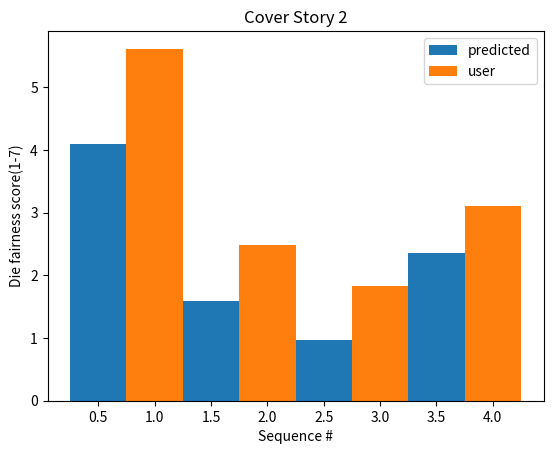

Write Python code to recreate this figure.
import math
import matplotlib.pyplot as plt
import numpy as np

def fair_die(seq_len):
    return 1/(4**seq_len)

def weighted_die(num_1s, num_2s, num_3s, num_4s):
    # P(1 | theta, sigma, delta) = theta; P(tails | theta) = 1-theta
    # P(2 | theta, sigma, delta) = sigma; P(tails | theta) = 1-theta
    # P(3 | theta, sigma, delta) = delta; P(tails | theta) = 1-theta
    # P(4 | theta, sigma, delta) = 1-theta-sigma-delta; P(tails | theta) = 1-theta

    # 0|000|000|00
    # 0000000
    # P(theta | coin2) = uniform(0,1)
    # P(seq | coin2) = sum P(seq | theta) * P(theta | coin2)
    # 3
    p_seq_given_die = 0
    for i in range(100):
        for j in range(100):
            for k in range(100):
                theta = (i+1)/100
                sigma = (j+1)/100
                delta = (k+1)/100
                if(theta + sigma + delta <= 1):
                    p_seq_given_rs = theta**num_1s * sigma**num_2s * delta**num_3s * (1-theta-sigma-delta)**num_4s
                    
                    p_rs_given_die = 1/171700 #uniform(0,1)

                    p_seq_given_die += p_seq_given_rs * p_rs_given_die
                else:
                    continue
    return p_seq_given_die

def log_posterior_ratio(p_seq_given_coin1, p_seq_given_coin2):
    return np.log(p_seq_given_coin1/p_seq_given_coin2) #Assume P(H1)/P(H2) = 0

def logistic_function(a, b, x):
    return 1/(1+np.exp(-a*x + b))

def plot_sequence(user_values, die_sequence, a, b, title):
    predicted_scores = []
    for i in range(len(die_sequence)):
        p_seq_given_fair = fair_die(die_sequence[i][0]+die_sequence[i][1]+die_sequence[i][2]+die_sequence[i][3])
        p_seq_given_weighted = weighted_die(die_sequence[i][0], die_sequence[i][1],die_sequence[i][2],die_sequence[i][3])
        score = logistic_function(a, b, log_posterior_ratio(p_seq_given_fair, p_seq_given_weighted))
        score = score * 7 #scaled to 1-7 score
        predicted_scores.append(score)
    print("predicted scores: ", predicted_scores)
    coins = np.array([i+1 for i in range(4)])
    correlation = np.corrcoef(np.array(predicted_scores), np.array(user_values))
    print(title, "Correlation: \n", correlation)
    fig, ax = plt.subplots()
    ax.bar(coins-.5, predicted_scores,width = .5, label="predicted")
    ax.bar(coins, user_values, width=.5, label="user")
    ax.set(xlabel='Sequence #', ylabel='Die fairness score(1-7)', title=title);
    ax.legend()
    plt.show()

if __name__ == '__main__':
    # X_test = np.array([[1, 3, 4, 4, 1, 3, 2, 3],
    #                     [4, 4, 4, 4, 4, 4, 4, 2],
    #                     [4, 4, 4, 4, 4, 4, 4, 4],
    #                     [3, 3, 3, 3, 2, 2, 2, 3]])

    # y_test = np.array(['fair', 'bias_4', 'always_4', 'only_2_or_3'])

    die_sequence = [(2, 1, 3, 2), (0, 1, 0, 7), (0, 0, 0, 8), (0, 3, 5, 0)]

    # Cover Story 1
    # user_responses_cover_1 = [6.021276596, 2.723404255, 2.085106383, 3.765957447]
    # plot_sequence(user_responses_cover_1, die_sequence, .1, .0001, 'Cover Story 1')


    # Cover Story 2
    user_responses_cover_2 = [5.617021277, 2.489361702, 1.829787234, 3.106382979]
    plot_sequence(user_responses_cover_2, die_sequence, .3, .1, 'Cover Story 2')
    # total = 0
    # for i in range(100):
    #     for j in range(i,100):
    #         for k in range(j,100):
    #             total += 1
    # print(total)